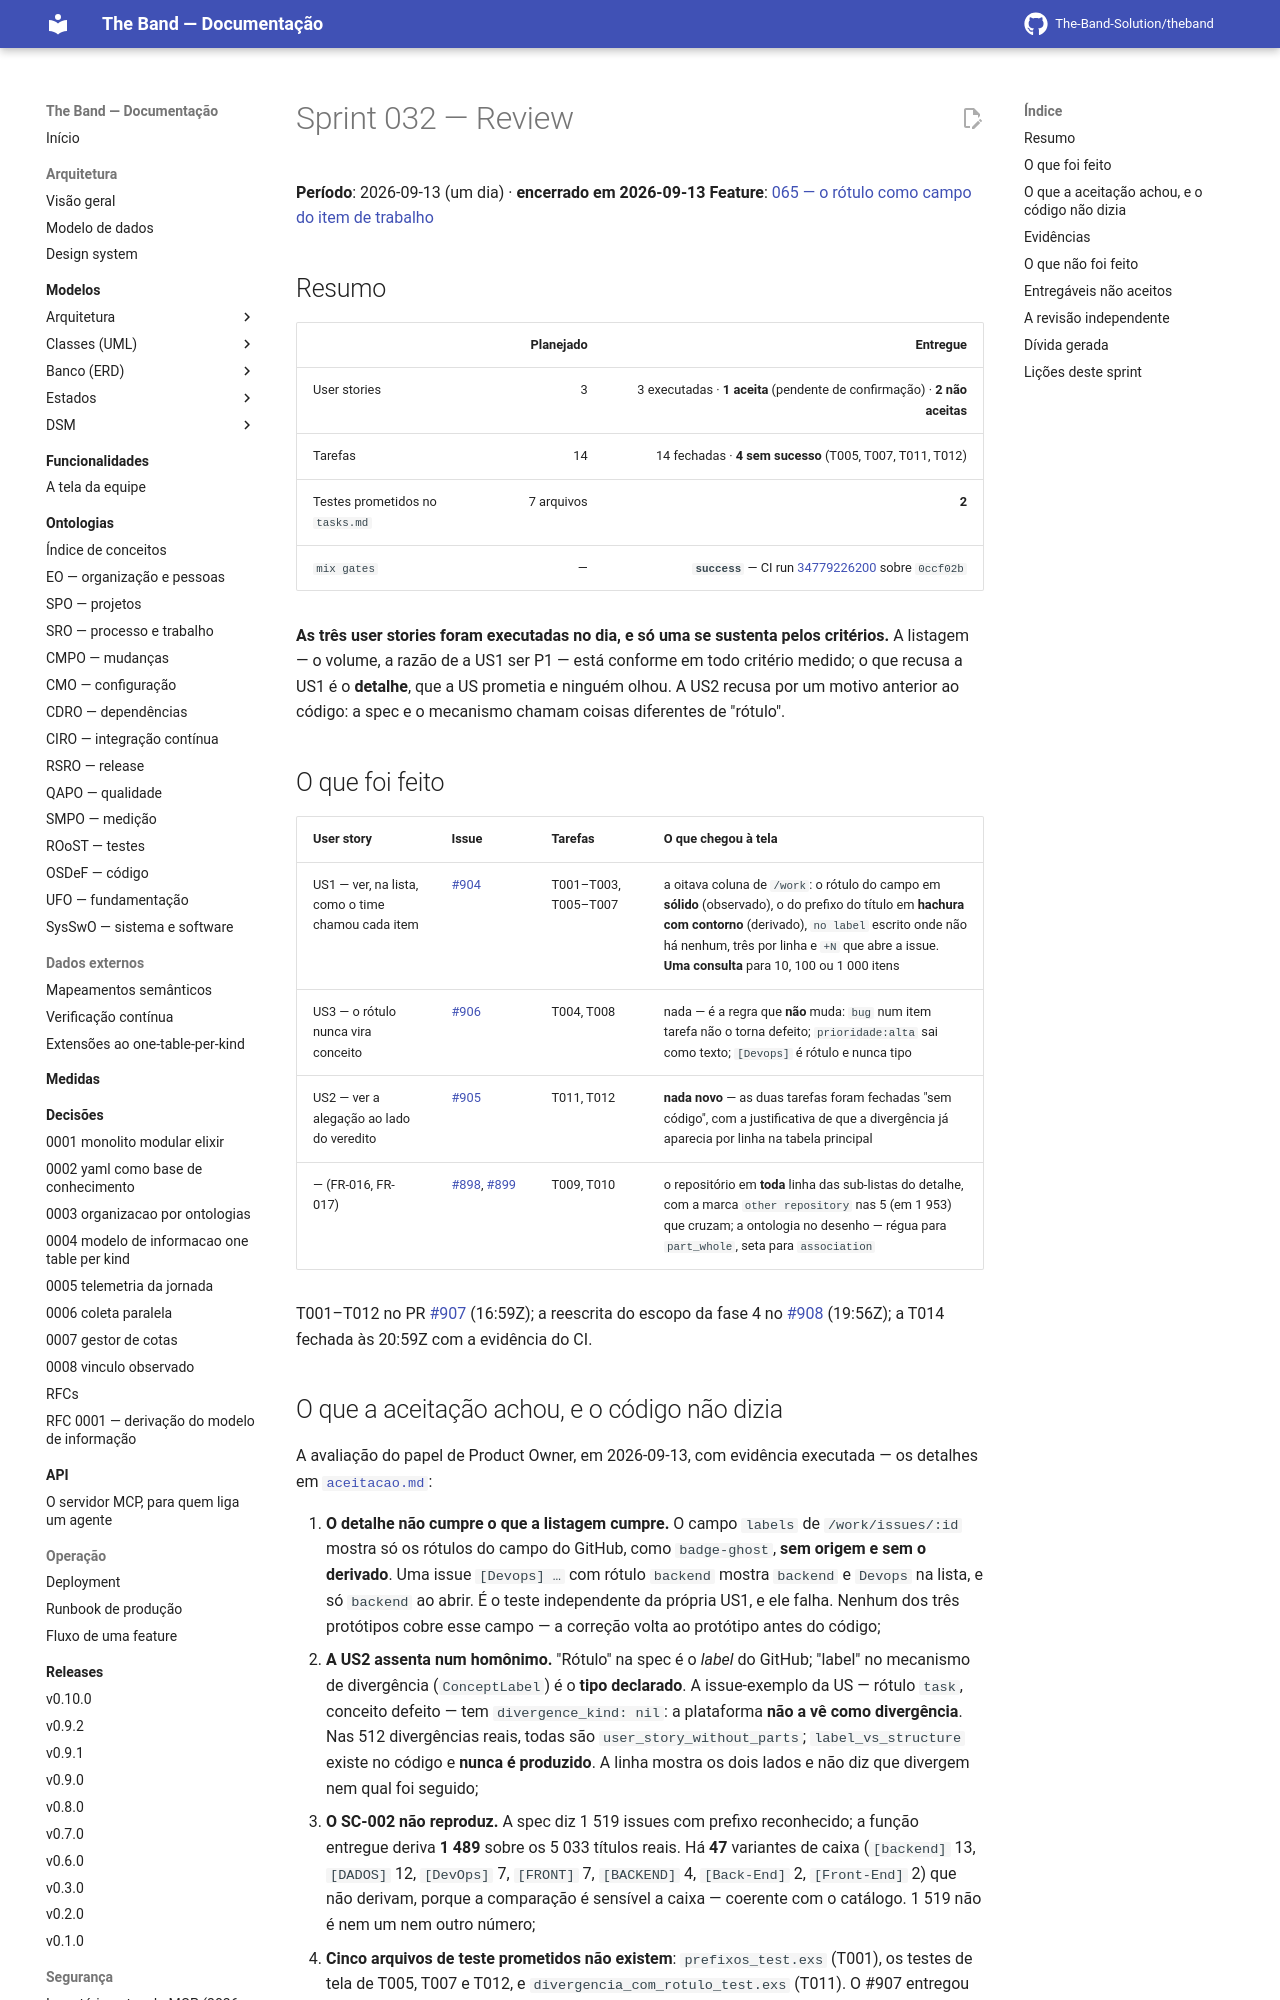

repository: The-Band-Solution/theband · page: developers/sprints/032-rotulos-no-item/sprint-review/index.html · generator: mkdocs

# Sprint 032 — Review

**Período**: 2026-09-13 (um dia) · **encerrado em 2026-09-13**
**Feature**: [065 — o rótulo como campo do item de trabalho](../../../specs/065-rotulos-no-item/spec.md)

## Resumo

| | Planejado | Entregue |
|---|---:|---:|
| User stories | 3 | 3 executadas · **1 aceita** (pendente de confirmação) · **2 não aceitas** |
| Tarefas | 14 | 14 fechadas · **4 sem sucesso** (T005, T007, T011, T012) |
| Testes prometidos no `tasks.md` | 7 arquivos | **2** |
| `mix gates` | — | **`success`** — CI run [34779226200](https://github.com/The-Band-Solution/theband/actions/runs/34779226200) sobre `0ccf02b` |

**As três user stories foram executadas no dia, e só uma se sustenta pelos critérios.** A
listagem — o volume, a razão de a US1 ser P1 — está conforme em todo critério medido; o que
recusa a US1 é o **detalhe**, que a US prometia e ninguém olhou. A US2 recusa por um motivo
anterior ao código: a spec e o mecanismo chamam coisas diferentes de "rótulo".

## O que foi feito

| User story | Issue | Tarefas | O que chegou à tela |
|---|---|---|---|
| US1 — ver, na lista, como o time chamou cada item | [#904](https://github.com/The-Band-Solution/theband/issues/904) | T001–T003, T005–T007 | a oitava coluna de `/work`: o rótulo do campo em **sólido** (observado), o do prefixo do título em **hachura com contorno** (derivado), `no label` escrito onde não há nenhum, três por linha e `+N` que abre a issue. **Uma consulta** para 10, 100 ou 1 000 itens |
| US3 — o rótulo nunca vira conceito | [#906](https://github.com/The-Band-Solution/theband/issues/906) | T004, T008 | nada — é a regra que **não** muda: `bug` num item tarefa não o torna defeito; `prioridade:alta` sai como texto; `[Devops]` é rótulo e nunca tipo |
| US2 — ver a alegação ao lado do veredito | [#905](https://github.com/The-Band-Solution/theband/issues/905) | T011, T012 | **nada novo** — as duas tarefas foram fechadas "sem código", com a justificativa de que a divergência já aparecia por linha na tabela principal |
| — (FR-016, FR-017) | [#898](https://github.com/The-Band-Solution/theband/issues/898), [#899](https://github.com/The-Band-Solution/theband/issues/899) | T009, T010 | o repositório em **toda** linha das sub-listas do detalhe, com a marca `other repository` nas 5 (em 1 953) que cruzam; a ontologia no desenho — régua para `part_whole`, seta para `association` |

T001–T012 no PR [#907](https://github.com/The-Band-Solution/theband/pull/907) (16:59Z); a
reescrita do escopo da fase 4 no [#908](https://github.com/The-Band-Solution/theband/pull/908)
(19:56Z); a T014 fechada às 20:59Z com a evidência do CI.
